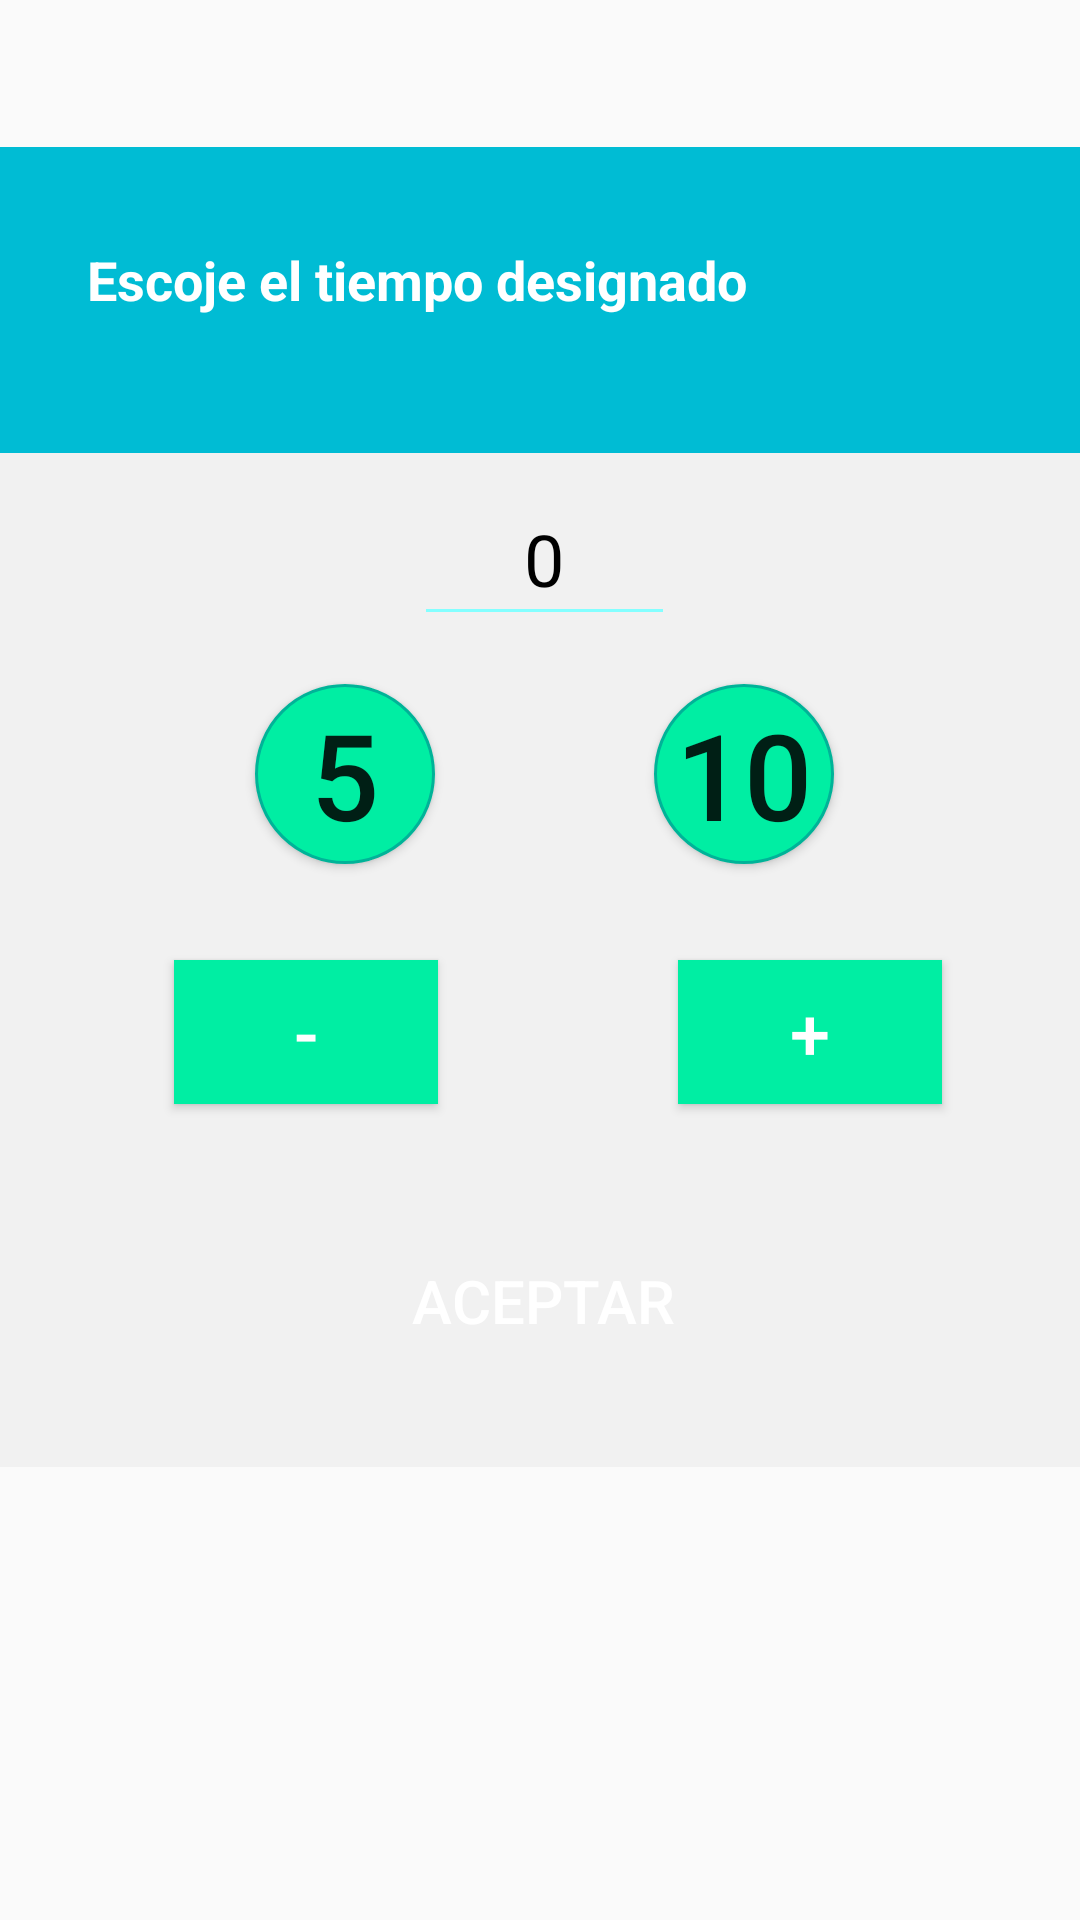

Reconstruct the res/layout file that produces this screen, plus the resources it refers to.
<!-- AndroidManifest.xml: application theme Theme.AppCompat.Light.NoActionBar -->
<!-- res/layout/dialog_fragment_designed.xml -->
<?xml version="1.0" encoding="utf-8"?>
<androidx.constraintlayout.widget.ConstraintLayout
    xmlns:android="http://schemas.android.com/apk/res/android"
    xmlns:tools="http://schemas.android.com/tools"
    android:layout_width="match_parent"
    xmlns:app="http://schemas.android.com/apk/res-auto"
    android:layout_height="match_parent">

    <androidx.constraintlayout.widget.ConstraintLayout
        android:layout_width="401dp"
        android:layout_height="440dp"
        android:background="@color/whiteClaro"
        app:layout_constraintBottom_toBottomOf="parent"
        app:layout_constraintEnd_toEndOf="parent"
        app:layout_constraintHorizontal_bias="0.473"
        app:layout_constraintStart_toStartOf="parent"
        app:layout_constraintTop_toTopOf="parent"
        app:layout_constraintVertical_bias="0.245">

        <View
            android:id="@+id/view2"
            android:layout_width="match_parent"
            android:layout_height="102dp"
            android:background="#00BCD4"
            app:layout_constraintEnd_toEndOf="parent"
            app:layout_constraintStart_toStartOf="parent"
            app:layout_constraintTop_toTopOf="parent" />

        <Button
            android:id="@+id/menor"
            android:layout_width="wrap_content"
            android:layout_height="wrap_content"
            android:layout_marginTop="108dp"
            android:layout_marginEnd="80dp"
            android:background="@color/colorPrimary"
            android:text="-"
            android:textColor="@color/white"
            android:textSize="24sp"
            app:layout_constraintEnd_toStartOf="@+id/mayor"
            app:layout_constraintHorizontal_bias="1.0"
            app:layout_constraintStart_toStartOf="parent"
            app:layout_constraintTop_toBottomOf="@+id/showDato" />

        <Button
            android:id="@+id/mayor"
            android:layout_width="wrap_content"
            android:layout_height="wrap_content"
            android:layout_marginTop="108dp"
            android:layout_marginEnd="68dp"
            android:background="@color/colorPrimary"
            android:text="+"
            android:textColor="@color/white"
            android:textSize="24sp"
            app:layout_constraintEnd_toEndOf="parent"
            app:layout_constraintTop_toBottomOf="@+id/showDato" />

        <TextView
            android:id="@+id/textView"
            android:layout_width="353dp"
            android:layout_height="43dp"
            android:layout_marginTop="32dp"
            android:text="Escoje el tiempo designado"
            android:textColor="@color/white"
            android:textSize="18sp"
            android:textStyle="bold"
            app:layout_constraintEnd_toEndOf="parent"
            app:layout_constraintHorizontal_bias="1.0"
            app:layout_constraintStart_toStartOf="parent"
            app:layout_constraintTop_toTopOf="parent" />

        <Button
            android:id="@+id/aceptar"
            android:layout_width="148dp"
            android:layout_height="51dp"
            android:layout_marginTop="40dp"
            android:background="@color/alerter_default_success_background"
            android:text="Aceptar"
            android:textColor="@color/white"
            android:textSize="20sp"
            app:layout_constraintEnd_toEndOf="parent"
            app:layout_constraintHorizontal_bias="0.498"
            app:layout_constraintStart_toStartOf="parent"
            app:layout_constraintTop_toBottomOf="@+id/mayor" />

        <EditText
            android:id="@+id/showDato"
            android:layout_width="87dp"
            android:layout_height="52dp"
            android:layout_marginTop="36dp"
            android:autofillHints="@string/app_name"
            android:backgroundTint="@color/colorAccent"
            android:ems="10"
            android:gravity="center_horizontal"
            android:hint="0"
            android:inputType="textPersonName"
            android:text=""
            android:textColorHint="@color/negro"
            android:textSize="24sp"
            app:layout_constraintEnd_toEndOf="parent"
            app:layout_constraintStart_toStartOf="parent"
            app:layout_constraintTop_toBottomOf="@+id/textView" />

        <Button
            android:id="@+id/selected5"
            android:layout_width="60dp"
            android:layout_height="60dp"
            android:layout_marginStart="104dp"
            android:layout_marginTop="16dp"
            android:background="@drawable/dialog_designed_background_button"
            android:text="5"
            android:textSize="40sp"
            app:layout_constraintStart_toStartOf="parent"
            app:layout_constraintTop_toBottomOf="@+id/showDato" />

        <Button
            android:id="@+id/selected10"
            android:layout_width="60dp"
            android:layout_height="60dp"
            android:layout_marginTop="16dp"
            android:layout_marginEnd="104dp"
            android:background="@drawable/dialog_designed_background_button"
            android:text="10"
            android:textSize="40sp"
            app:layout_constraintEnd_toEndOf="parent"
            app:layout_constraintTop_toBottomOf="@+id/showDato" />

    </androidx.constraintlayout.widget.ConstraintLayout>

</androidx.constraintlayout.widget.ConstraintLayout>
<!-- resources referenced by this layout -->
<resources>
  <color name="colorAccent">#84FFFF</color>
  <color name="colorPrimary">#00EEA3</color>
  <color name="negro">#000</color>
  <color name="white">#FFF</color>
  <color name="whiteClaro">#f1f1f1</color>
  <!-- drawable dialog_designed_background_button (drawable) -->
  <?xml version="1.0" encoding="utf-8"?>
  <shape xmlns:android="http://schemas.android.com/apk/res/android"
      android:shape="rectangle" >
      <solid android:color="@color/colorPrimary"/>
      <size android:height="60dp" android:width="60dp"/>
      <corners android:radius="30dp"/>
      <stroke android:width="1dp" android:color="@color/colorPrimaryDark"/>
  
  </shape>
  <string name="app_name">Mis tareas Del dia</string>
  <color name="colorPrimaryDark">#00B398</color>
</resources>
